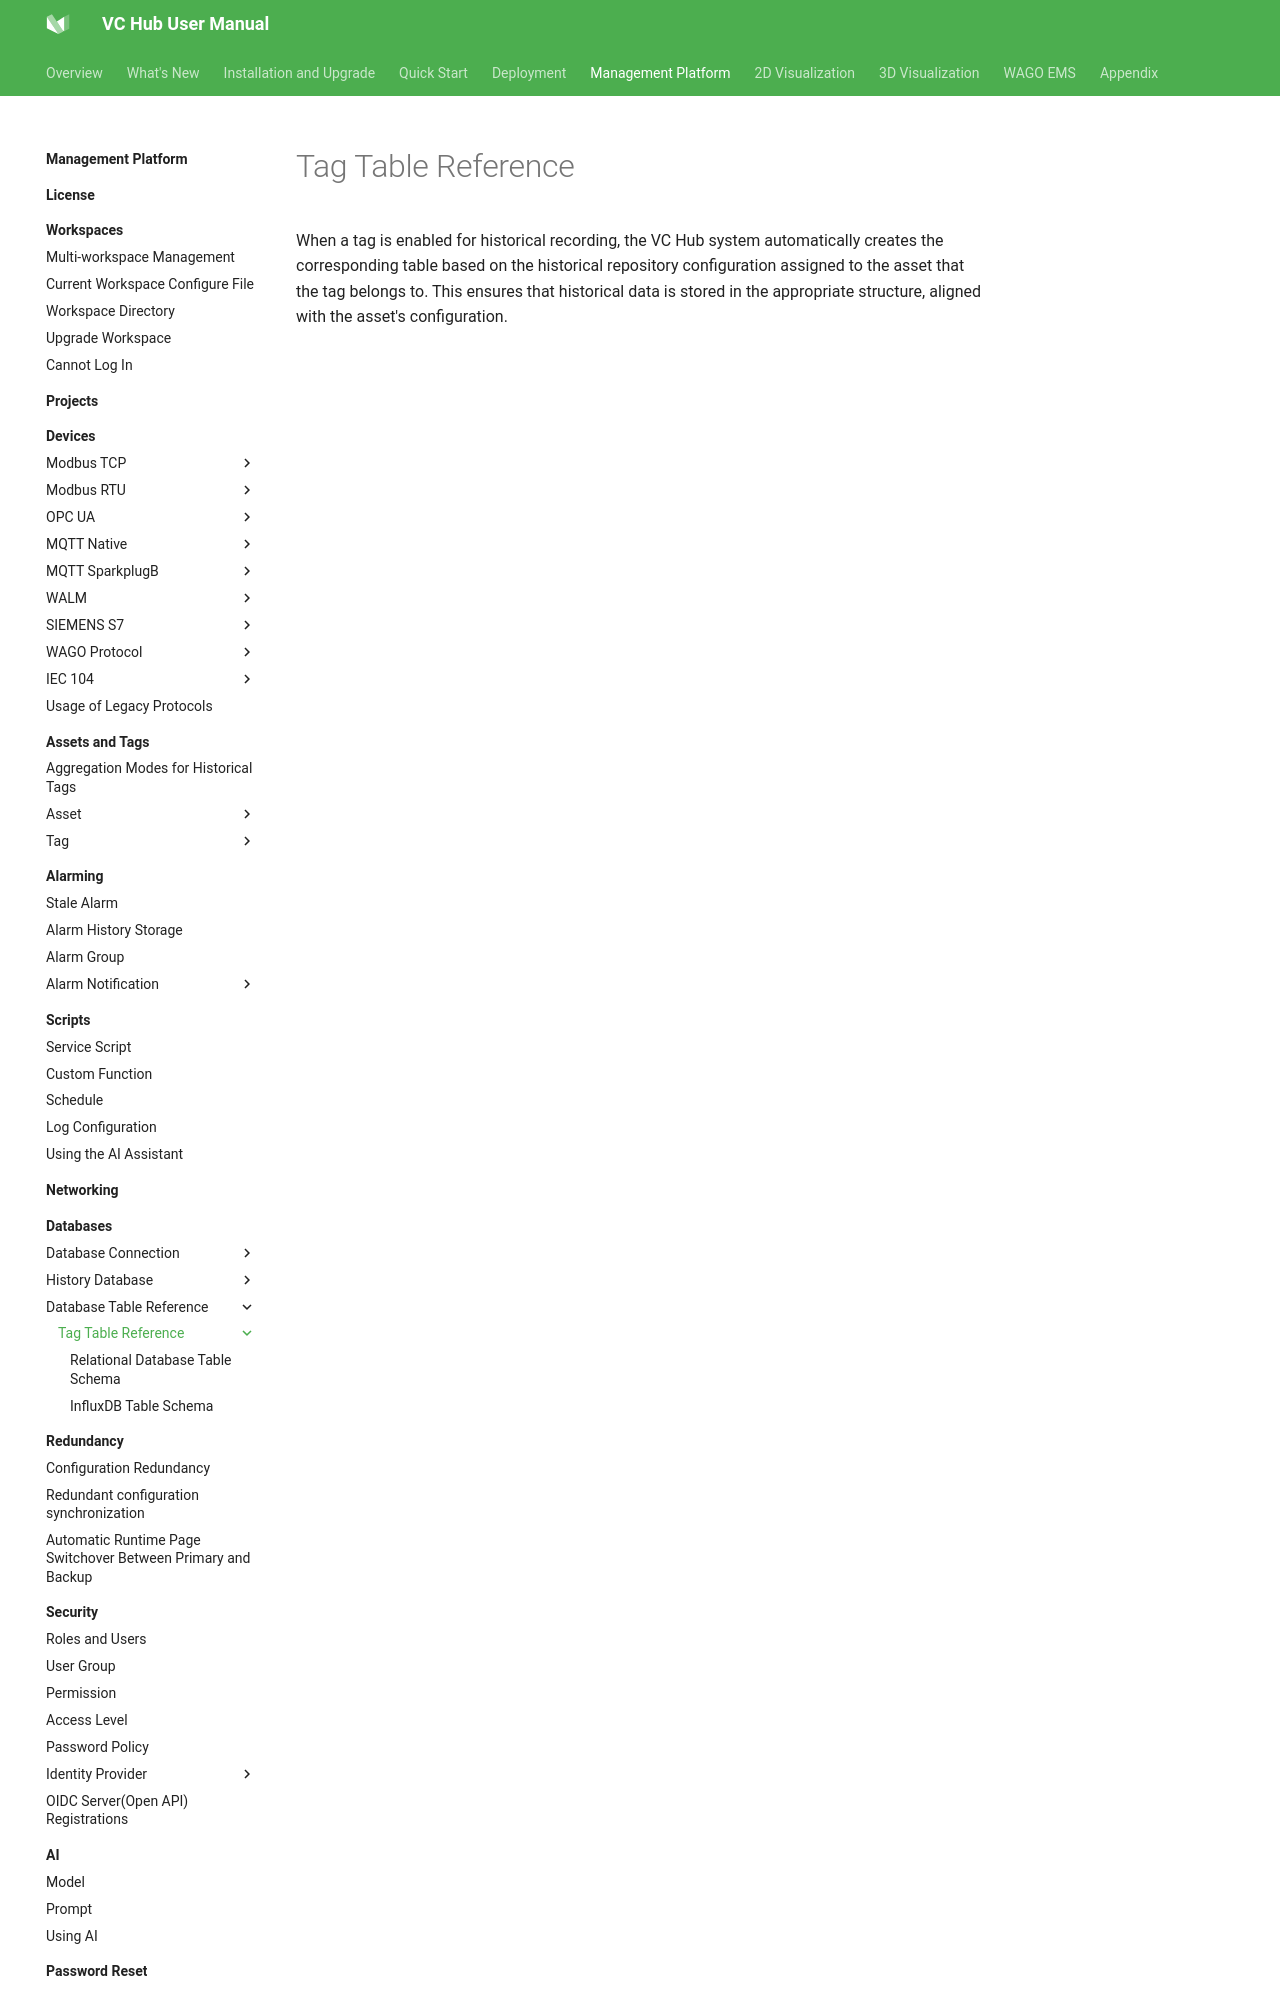

repository: mm-zzg/vchub-en-v52 · page: management-platform/databases/database-table-reference/tag-table-reference/index.html · generator: mkdocs

# Tag Table Reference
When a tag is enabled for historical recording, the VC Hub system automatically creates the corresponding table based on the historical repository configuration assigned to the asset that the tag belongs to. This ensures that histori
